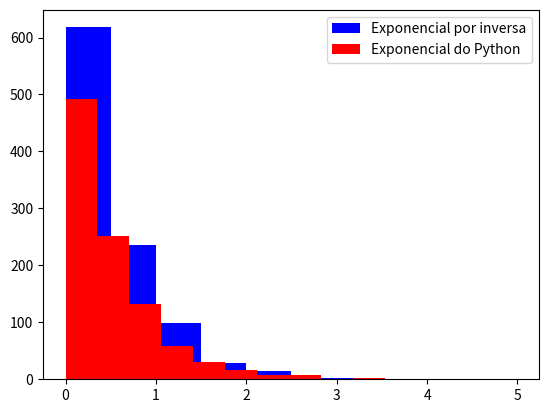
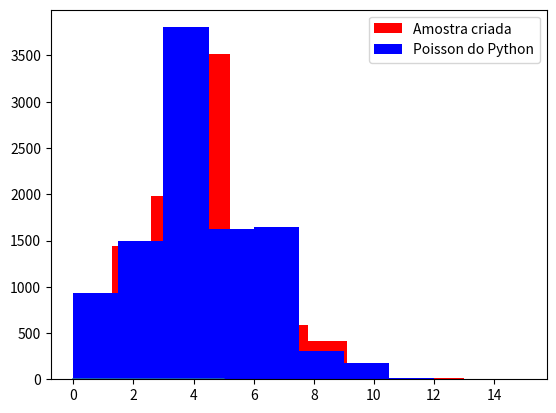

The script that saved these images, in order:
import numpy as np
import matplotlib.pyplot as plt

def exponencial_inversa(lam):
  u = np.random.uniform()
  assert lam>0, "Lambda n é maior que 0"
  x = (1/(-lam))*(np.log(1-u))

  return x

amostra_exponencial=[] #simulando a distribuição e colocando em uma lista
for _ in range(1000):
  k = exponencial_inversa(2)
  amostra_exponencial.append(float(k))
print(amostra_exponencial)

plt.hist(amostra_exponencial) #mostrando em um histograma

padrao = [] # simulando a distribuição com a função padrão do numpy
for _ in range(1000):
  padrao1 = np.random.exponential(1/2)
  padrao.append(padrao1)
print(padrao)

plt.hist(padrao) #mostrando em um histograma

plt.hist(amostra_exponencial, label = "Exponencial por inversa", color ="blue")
plt.hist(padrao, label = 'Exponencial do Python', color = "red")
plt.legend()
plt.show() # comparando ambas em um grafico

def exponencial_teorica(x, lam=1): #função da exponencial teorica 
  return np.exp(-lam*x)*lam

amostrak=[] #criando uma lista como amostra da distribuição acima
for _ in range(1000):
  meio3 = exponencial_inversa(2)
  amostrak.append(float(meio3))
print(amostrak)

x = np.linspace(0,5,1000) #cria mil valores de 0 até 5 e coloca em um histograma, ao lado da densidade padrão do gráfico(density=True)
plt.plot(x, exponencial_teorica(x))
plt.hist(amostrak, density=True)

def geometrica(p):
  u = np.random.uniform()
  x=np.floor((np.log(1-u)/np.log(1-p)))+1
  return x
def exponencial_geo(n,lam): #simulação da exponencial por meio de geometricas
  t=geometrica(lam/n)
  x1= t/n
  return x1

def exponencial_poisson(u): #simulação de uma distribuição poisson via distribuição exponencial
  tempo = 0
  contagem = 0
  while tempo<1:
    tempo+=exponencial_inversa(u)
    contagem+=1
  return contagem - 1
  
amostra_poisson =[] # criando uma amostra com a função que criei
for _ in range(10**4):
  poisson = exponencial_poisson(4)
  amostra_poisson.append(poisson)
print(amostra_poisson)

amostra2_poisson=[] #criando outra amostra com a função própria do numpy
for _ in range(10**4):
  poisson2 = np.random.poisson(4)
  amostra2_poisson.append(poisson2)
print(amostra2_poisson)

plt.hist(amostra_poisson, label = 'Amostra criada', color = "red") #comparando ambos os gráficos
plt.hist(amostra2_poisson, label = "Poisson do Python", color = "blue")
plt.legend()
plt.show()

#Usando np.mean e np.var em ambas as amostras, é perceptível ver que os valores estarão extremamente próximos
